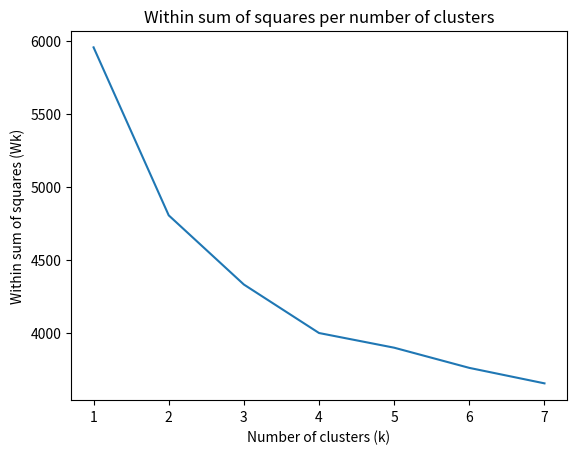

Here is the Python script that generated this plot:
import matplotlib.pyplot as plt


def main():
    k = (1, 2, 3, 4, 5, 6, 7)
    wss = (5956.2354725799605, 4804.485392963301, 4330.186781351326, 3997.740170293275, 3897.07441145757, 3758.674280495394, 3652.6073247603126)

    plt.plot(k, wss)
    plt.title('Within sum of squares per number of clusters')
    plt.xlabel('Number of clusters (k)')
    plt.ylabel('Within sum of squares (Wk)')
    plt.show()


if __name__ == '__main__':
    main()

